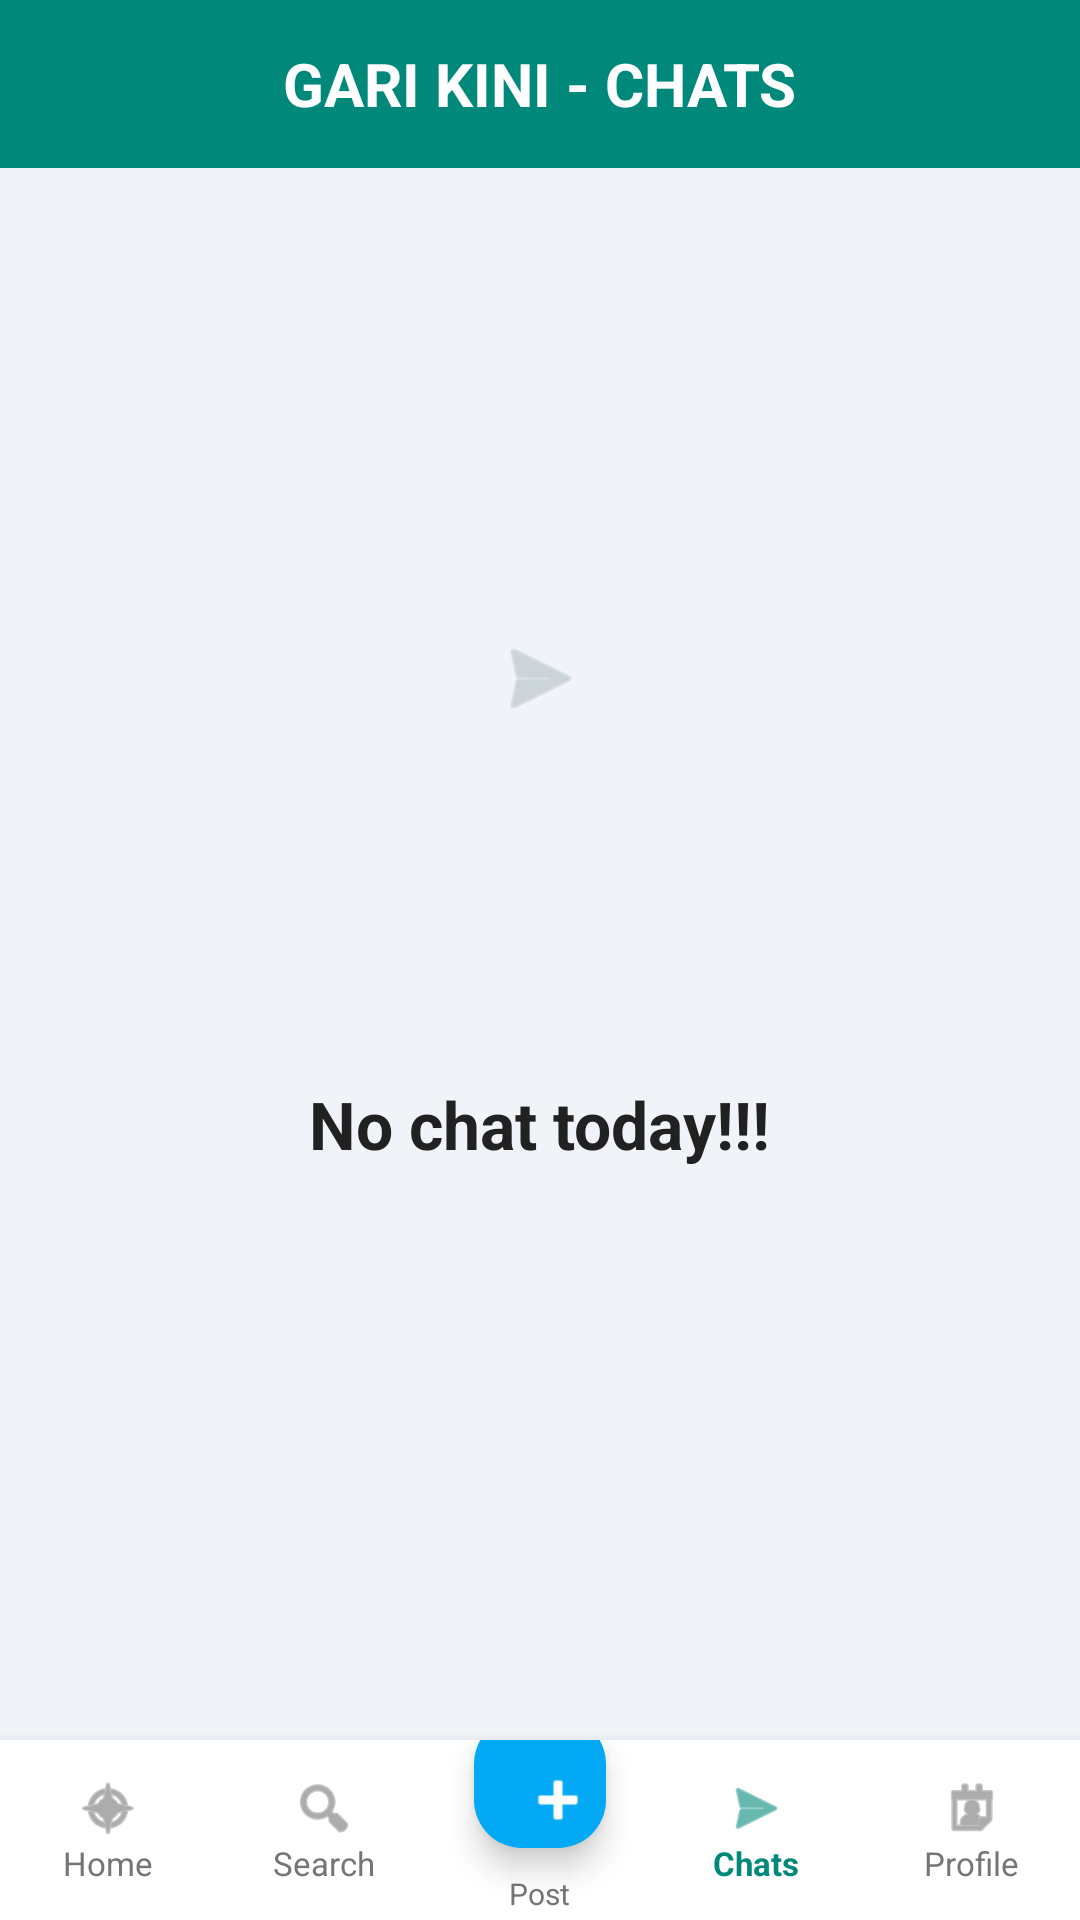

Write the Android layout XML for this screen, with the resource values it uses.
<!-- AndroidManifest.xml: application theme Theme.GariKini -->
<!-- res/layout/activity_chats.xml -->
<?xml version="1.0" encoding="utf-8"?>
<RelativeLayout xmlns:android="http://schemas.android.com/apk/res/android"
    xmlns:app="http://schemas.android.com/apk/res-auto"
    android:layout_width="match_parent"
    android:layout_height="match_parent"
    android:background="#F0F4F8">

    
    <LinearLayout
        android:layout_width="match_parent"
        android:layout_height="match_parent"
        android:layout_above="@id/bottomNavigationContainer"
        android:orientation="vertical">

        
        <LinearLayout
            android:layout_width="match_parent"
            android:layout_height="56dp"
            android:background="#00897B"
            android:gravity="center"
            android:orientation="horizontal">

            <TextView
                android:layout_width="wrap_content"
                android:layout_height="wrap_content"
                android:text="GARI KINI - CHATS"
                android:textColor="@android:color/white"
                android:textSize="20sp"
                android:textStyle="bold" />
        </LinearLayout>

        
        <LinearLayout
            android:id="@+id/layoutEmptyState"
            android:layout_width="match_parent"
            android:layout_height="match_parent"
            android:gravity="center_horizontal"
            android:orientation="vertical"
            android:visibility="visible">

            <ImageView
                android:layout_width="220dp"
                android:layout_height="220dp"
                android:layout_marginTop="60dp"
                android:scaleType="centerInside"
                android:src="@android:drawable/ic_menu_send"
                app:tint="#B0BEC5" />

            <TextView
                android:layout_width="wrap_content"
                android:layout_height="wrap_content"
                android:layout_marginTop="24dp"
                android:text="No chat today!!!"
                android:textColor="#212121"
                android:textSize="22sp"
                android:textStyle="bold" />
        </LinearLayout>

        
        <LinearLayout
            android:id="@+id/layoutActiveChat"
            android:layout_width="match_parent"
            android:layout_height="match_parent"
            android:orientation="vertical"
            android:padding="16dp"
            android:visibility="gone">

            <TextView
                android:layout_width="wrap_content"
                android:layout_height="wrap_content"
                android:text="Active Conversations"
                android:textColor="#555555"
                android:textSize="14sp"
                android:textStyle="bold" />

            
            <androidx.cardview.widget.CardView
                android:layout_width="match_parent"
                android:layout_height="wrap_content"
                android:layout_marginTop="12dp"
                app:cardCornerRadius="8dp"
                app:cardElevation="2dp">

                <LinearLayout
                    android:layout_width="match_parent"
                    android:layout_height="wrap_content"
                    android:orientation="vertical"
                    android:padding="16dp">

                    <TextView
                        android:id="@+id/tvChatProductTitle"
                        android:layout_width="wrap_content"
                        android:layout_height="wrap_content"
                        android:text="Inquiry about Product"
                        android:textColor="#00897B"
                        android:textSize="16sp"
                        android:textStyle="bold" />

                    <TextView
                        android:layout_width="wrap_content"
                        android:layout_height="wrap_content"
                        android:layout_marginTop="4dp"
                        android:text="Seller: Hello! Is this vehicle still available?"
                        android:textColor="#333333"
                        android:textSize="14sp" />

                    <Button
                        android:id="@+id/btnOpenChatThread"
                        android:layout_width="match_parent"
                        android:layout_height="42dp"
                        android:layout_marginTop="12dp"
                        android:backgroundTint="#00897B"
                        android:text="Open Message Box"
                        android:textColor="@android:color/white"
                        android:textSize="13sp"
                        app:cornerRadius="4dp" />

                </LinearLayout>
            </androidx.cardview.widget.CardView>
        </LinearLayout>

    </LinearLayout>

    
    <LinearLayout
        android:id="@+id/bottomNavigationContainer"
        android:layout_width="match_parent"
        android:layout_height="60dp"
        android:layout_alignParentBottom="true"
        android:background="@android:color/white"
        android:elevation="8dp"
        android:gravity="center_vertical"
        android:orientation="horizontal"
        android:weightSum="5">

        
        <LinearLayout
            android:id="@+id/navHome"
            android:layout_width="0dp"
            android:layout_height="match_parent"
            android:layout_weight="1"
            android:gravity="center"
            android:orientation="vertical">

            <ImageView
                android:layout_width="22dp"
                android:layout_height="22dp"
                android:src="@android:drawable/ic_menu_compass"
                app:tint="#757575" />

            <TextView
                android:layout_width="wrap_content"
                android:layout_height="wrap_content"
                android:text="Home"
                android:textColor="#757575"
                android:textSize="11sp" />
        </LinearLayout>

        
        <LinearLayout
            android:id="@+id/navSearch"
            android:layout_width="0dp"
            android:layout_height="match_parent"
            android:layout_weight="1"
            android:gravity="center"
            android:orientation="vertical">

            <ImageView
                android:layout_width="22dp"
                android:layout_height="22dp"
                android:src="@android:drawable/ic_menu_search"
                app:tint="#757575" />

            <TextView
                android:layout_width="wrap_content"
                android:layout_height="wrap_content"
                android:text="Search"
                android:textColor="#757575"
                android:textSize="11sp" />
        </LinearLayout>

        
        <FrameLayout
            android:layout_width="0dp"
            android:layout_height="match_parent"
            android:layout_weight="1">

            <com.google.android.material.floatingactionbutton.FloatingActionButton
                android:id="@+id/fabPost"
                android:layout_width="wrap_content"
                android:layout_height="wrap_content"
                android:layout_gravity="center"
                android:layout_marginBottom="16dp"
                android:backgroundTint="#03A9F4"
                android:contentDescription="Add Post"
                android:src="@android:drawable/ic_input_add"
                app:tint="@android:color/white" />

            <TextView
                android:layout_width="wrap_content"
                android:layout_height="wrap_content"
                android:layout_gravity="bottom|center_horizontal"
                android:layout_marginBottom="2dp"
                android:text="Post"
                android:textColor="#757575"
                android:textSize="10sp" />
        </FrameLayout>

        
        <LinearLayout
            android:id="@+id/navChats"
            android:layout_width="0dp"
            android:layout_height="match_parent"
            android:layout_weight="1"
            android:gravity="center"
            android:orientation="vertical">

            <ImageView
                android:layout_width="22dp"
                android:layout_height="22dp"
                android:src="@android:drawable/ic_menu_send"
                app:tint="#00897B" />

            <TextView
                android:layout_width="wrap_content"
                android:layout_height="wrap_content"
                android:text="Chats"
                android:textColor="#00897B"
                android:textSize="11sp"
                android:textStyle="bold" />
        </LinearLayout>

        
        <LinearLayout
            android:id="@+id/navProfile"
            android:layout_width="0dp"
            android:layout_height="match_parent"
            android:layout_weight="1"
            android:gravity="center"
            android:orientation="vertical">

            <ImageView
                android:layout_width="22dp"
                android:layout_height="22dp"
                android:src="@android:drawable/ic_menu_my_calendar"
                app:tint="#757575" />

            <TextView
                android:layout_width="wrap_content"
                android:layout_height="wrap_content"
                android:text="Profile"
                android:textColor="#757575"
                android:textSize="11sp" />
        </LinearLayout>
    </LinearLayout>

</RelativeLayout>
<!-- resources referenced by this layout -->
<resources>
  <style name="Theme.GariKini" parent="Base.Theme.GariKini" />
  <style name="Base.Theme.GariKini" parent="Theme.Material3.DayNight.NoActionBar">
          
          
      </style>
</resources>
